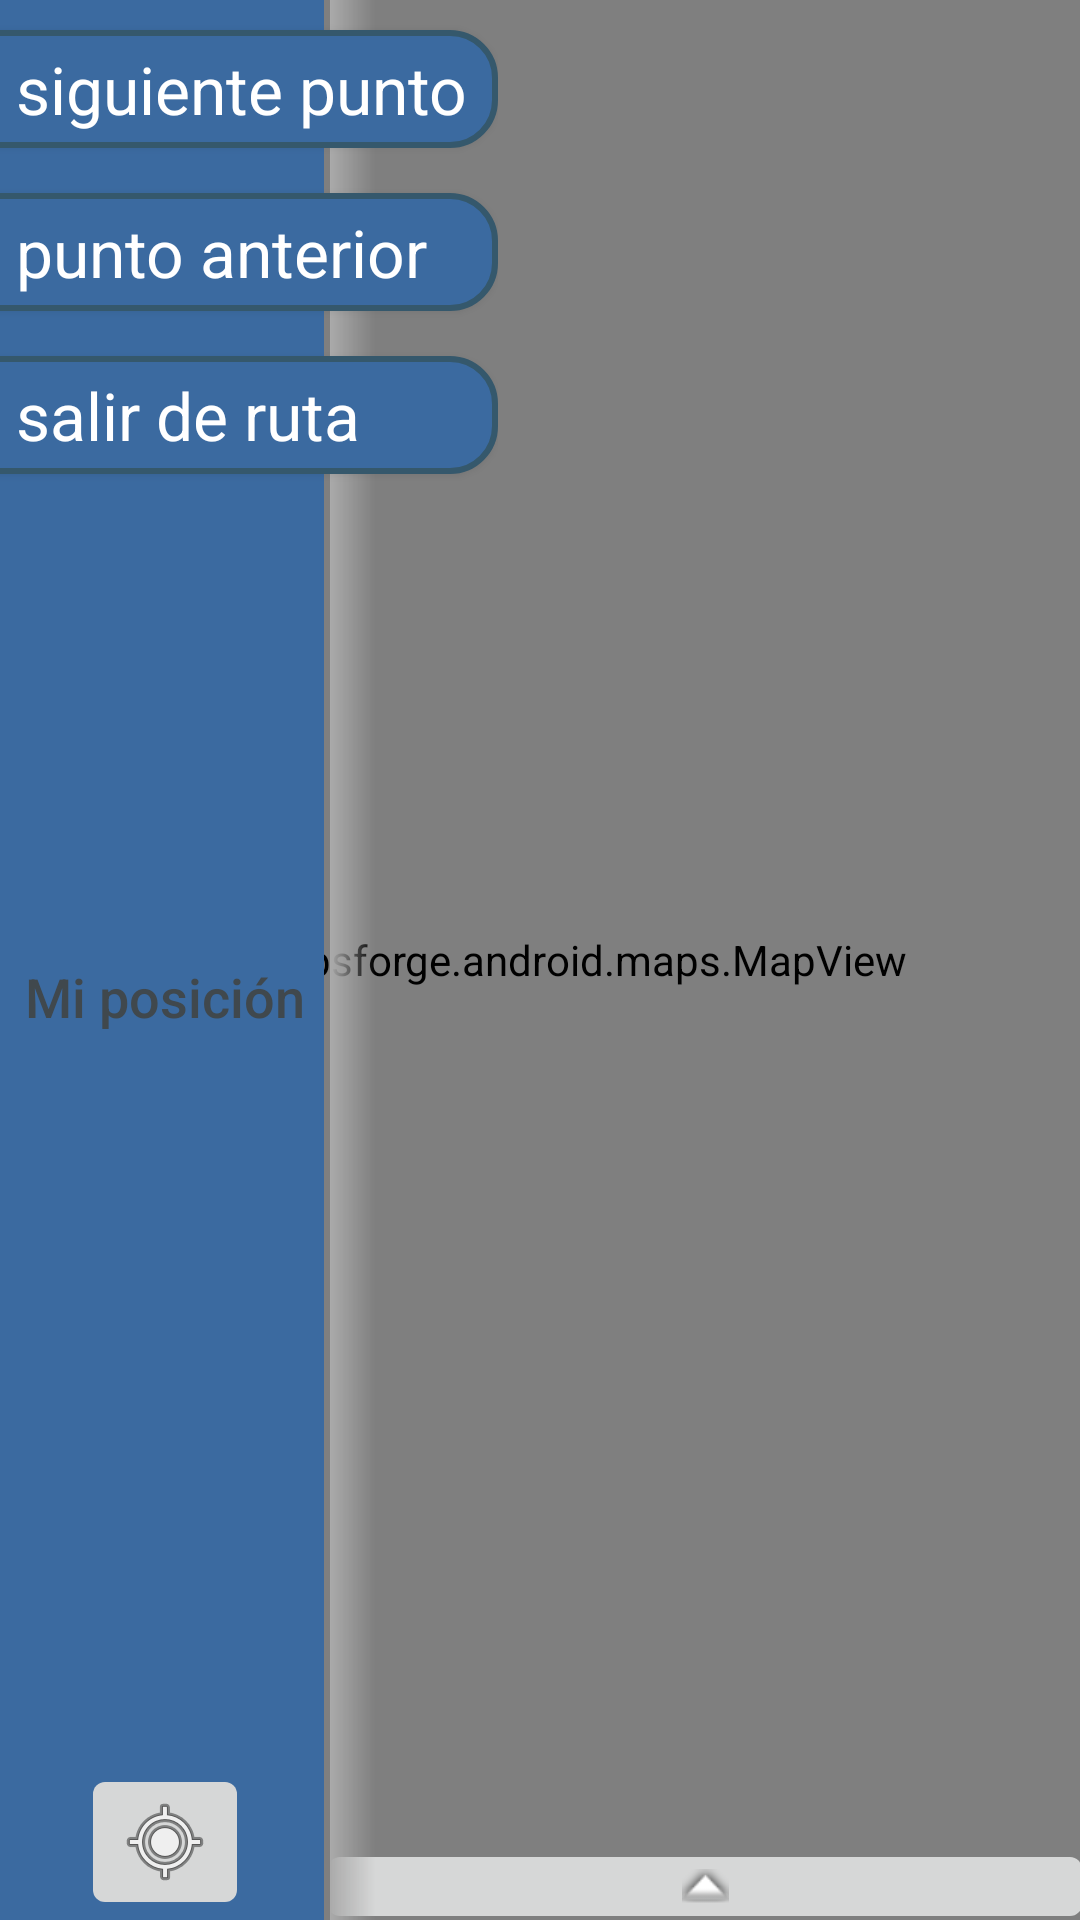

The Android layout XML behind this screen, and the referenced resources:
<!-- AndroidManifest.xml: application theme AppTheme -->
<!-- res/layout/activity_map.xml -->
<RelativeLayout xmlns:android="http://schemas.android.com/apk/res/android"
    xmlns:tools="http://schemas.android.com/tools"
    android:id="@+id/RelativeLayout1"
    android:layout_width="match_parent"
    android:layout_height="match_parent"
    android:background="@drawable/back_oneborder"
    tools:context=".MapActivity" >

    <FrameLayout
        android:layout_width="fill_parent"
        android:layout_height="fill_parent"
        android:layout_alignParentLeft="true"
        android:layout_alignParentRight="true" >

        <org.mapsforge.android.maps.MapView
            android:id="@+id/mapView"
            android:layout_width="fill_parent"
            android:layout_height="fill_parent" >
        </org.mapsforge.android.maps.MapView>
    </FrameLayout>

    <LinearLayout
        android:id="@+id/layoutLeftPanel"
        android:layout_width="fill_parent"
        android:layout_height="wrap_content"
        android:layout_alignParentBottom="true"
        android:layout_toRightOf="@+id/leftMenuBarRoute"
        android:orientation="vertical" >

        <ImageButton
            android:id="@+id/buttonHideGallery"
            android:layout_width="fill_parent"
            android:layout_height="wrap_content"
            android:layout_marginBottom="-5dp"
            android:layout_marginLeft="-5dp"
            android:layout_marginRight="-5dp"
            android:src="@android:drawable/arrow_up_float" android:contentDescription="@string/hide_gallery"/>

        <Gallery
            android:id="@+id/selectedPOIgallery"
            android:layout_width="match_parent"
            android:layout_height="60dp"
            android:layout_gravity="left"
            android:background="@color/tussaYellow"
            android:scrollbars="horizontal"
            android:spacing="2dp"
            android:visibility="gone" />
    </LinearLayout>

    <RelativeLayout
        android:id="@+id/leftMenuBarRoute"
        android:layout_width="110dp"
        android:layout_height="match_parent"
        android:layout_alignParentLeft="true"
        android:layout_alignParentTop="true"
        android:background="@drawable/back_oneborder"
        android:orientation="vertical" >

        <ImageView
            android:id="@+id/me_pos_image"
            android:layout_width="wrap_content"
            android:layout_height="wrap_content"
            android:layout_centerHorizontal="true"
            android:layout_centerVertical="true"
            android:src="@drawable/ic_maps_indicator_current_position_anim1" />

        <TextView
            android:id="@+id/textView1"
            android:layout_width="wrap_content"
            android:layout_height="wrap_content"
            android:layout_below="@id/me_pos_image"
            android:layout_centerHorizontal="true"
            android:text="@string/mi_posici_n"
            android:textAppearance="?android:attr/textAppearanceMedium" />

        <ImageButton
            android:id="@+id/gotoRouteButton"
            android:layout_width="wrap_content"
            android:layout_height="wrap_content"
            android:layout_alignParentBottom="true"
            android:layout_alignParentLeft="false"
            android:layout_alignParentTop="false"
            android:layout_centerHorizontal="true"
            android:layout_marginRight="12dp"
            android:src="@android:drawable/ic_menu_mylocation" android:contentDescription="@string/ir_a"/>

    </RelativeLayout>

    <View
        android:layout_width="15dp"
        android:layout_height="match_parent"
        android:layout_toRightOf="@id/leftMenuBarRoute"
        android:background="@drawable/drop_shadow" >
    </View>

    <LinearLayout
        android:layout_width="wrap_content"
        android:layout_height="fill_parent"
        android:orientation="vertical" >

        <Button
            android:id="@+id/buttonNextPoi"
            android:layout_width="wrap_content"
            android:layout_height="wrap_content"
            android:layout_marginBottom="15dp"
            android:layout_marginLeft="-5dp"
            android:layout_marginTop="10dp"
            android:background="@drawable/border_round_label_fromleft"
            android:gravity="center_vertical|center_horizontal|left"
            android:minHeight="0dip"
            android:minWidth="0dip"
            android:paddingBottom="5dp"
            android:paddingLeft="10dp"
            android:paddingRight="10dp"
            android:paddingTop="5dp"
            android:text="@string/siguiente_punto"
            android:textAppearance="?android:attr/textAppearanceLargeInverse"
            android:textColor="@android:color/primary_text_dark" />

        <Button
            android:id="@+id/buttonPrevPoi"
            android:layout_width="fill_parent"
            android:layout_height="wrap_content"
            android:layout_marginBottom="15dp"
            android:layout_marginLeft="-5dp"
            android:background="@drawable/border_round_label_fromleft"
            android:gravity="center_vertical|center_horizontal|left"
            android:minHeight="0dip"
            android:minWidth="0dip"
            android:paddingBottom="5dp"
            android:paddingLeft="10dp"
            android:paddingRight="10dp"
            android:paddingTop="5dp"
            android:text="@string/punto_anterior"
            android:textAppearance="?android:attr/textAppearanceLargeInverse"
            android:textColor="@android:color/primary_text_dark" />

        <Button
            android:id="@+id/buttonQuitRoute"
            android:layout_width="fill_parent"
            android:layout_height="wrap_content"
            android:layout_marginLeft="-5dp"
            android:background="@drawable/border_round_label_fromleft"
            android:gravity="left|center_vertical|center_horizontal"
            android:minHeight="0dip"
            android:minWidth="0dip"
            android:paddingBottom="5dp"
            android:paddingLeft="10dp"
            android:paddingRight="10dp"
            android:paddingTop="5dp"
            android:text="@string/salir_de_ruta"
            android:textAppearance="?android:attr/textAppearanceLargeInverse"
            android:textColor="@android:color/primary_text_dark" />

    </LinearLayout>

    

</RelativeLayout>
<!-- resources referenced by this layout -->
<resources>
  <color name="tussaYellow">#773B6AA0</color>
  <!-- drawable back_oneborder (drawable) -->
  <?xml version="1.0" encoding="utf-8"?>
  
  <layer-list xmlns:android="http://schemas.android.com/apk/res/android">
  
  <item>
        <shape>
              <solid android:color="@color/anotherBlue" />
        </shape>
  </item>
  
  <item android:right="2dp">
       <shape>
             <solid android:color="@color/appBlue" />
       </shape>
  </item>
  </layer-list>
  <!-- drawable border_round_label_fromleft (drawable) -->
  <?xml version="1.0" encoding="utf-8"?>
  
  <layer-list xmlns:android="http://schemas.android.com/apk/res/android" >
         <item>
          <shape
              xmlns:android="http://schemas.android.com/apk/res/android"
              android:shape="rectangle" >
              <solid android:color="@color/appBlue" />
  
              <stroke
                  android:width="2dp"
                  android:color="#35586C" />
  
              <padding
                  android:bottom="1dp"
                  android:left="1dp"
                  android:right="1dp"
                  android:top="1dp" />
  
              
      <corners
          android:bottomLeftRadius="0dp"
          android:bottomRightRadius="15dp"
          android:topLeftRadius="0dp"
          android:topRightRadius="15dp" />
          </shape>
      </item>
      
  </layer-list>
  <!-- drawable drop_shadow (drawable) -->
  <?xml version="1.0" encoding="utf-8"?>
  
  <shape xmlns:android="http://schemas.android.com/apk/res/android" >
      <gradient
          android:startColor="@android:color/transparent"
          android:endColor="@android:color/darker_gray"
          android:angle="180"
          >
      </gradient>
  
  </shape>
  <string name="hide_gallery">Ocultar galería</string>
  <string name="ir_a">Ir a</string>
  <string name="mi_posici_n">Mi posición</string>
  <string name="punto_anterior">punto anterior</string>
  <string name="salir_de_ruta">salir de ruta</string>
  <string name="siguiente_punto">siguiente punto</string>
  <style name="AppTheme" parent="AppBaseTheme">
          
      </style>
  <color name="appBlue">#3B6AA0</color>
  <style name="AppBaseTheme" parent="android:Theme.Light">
          
      </style>
</resources>
